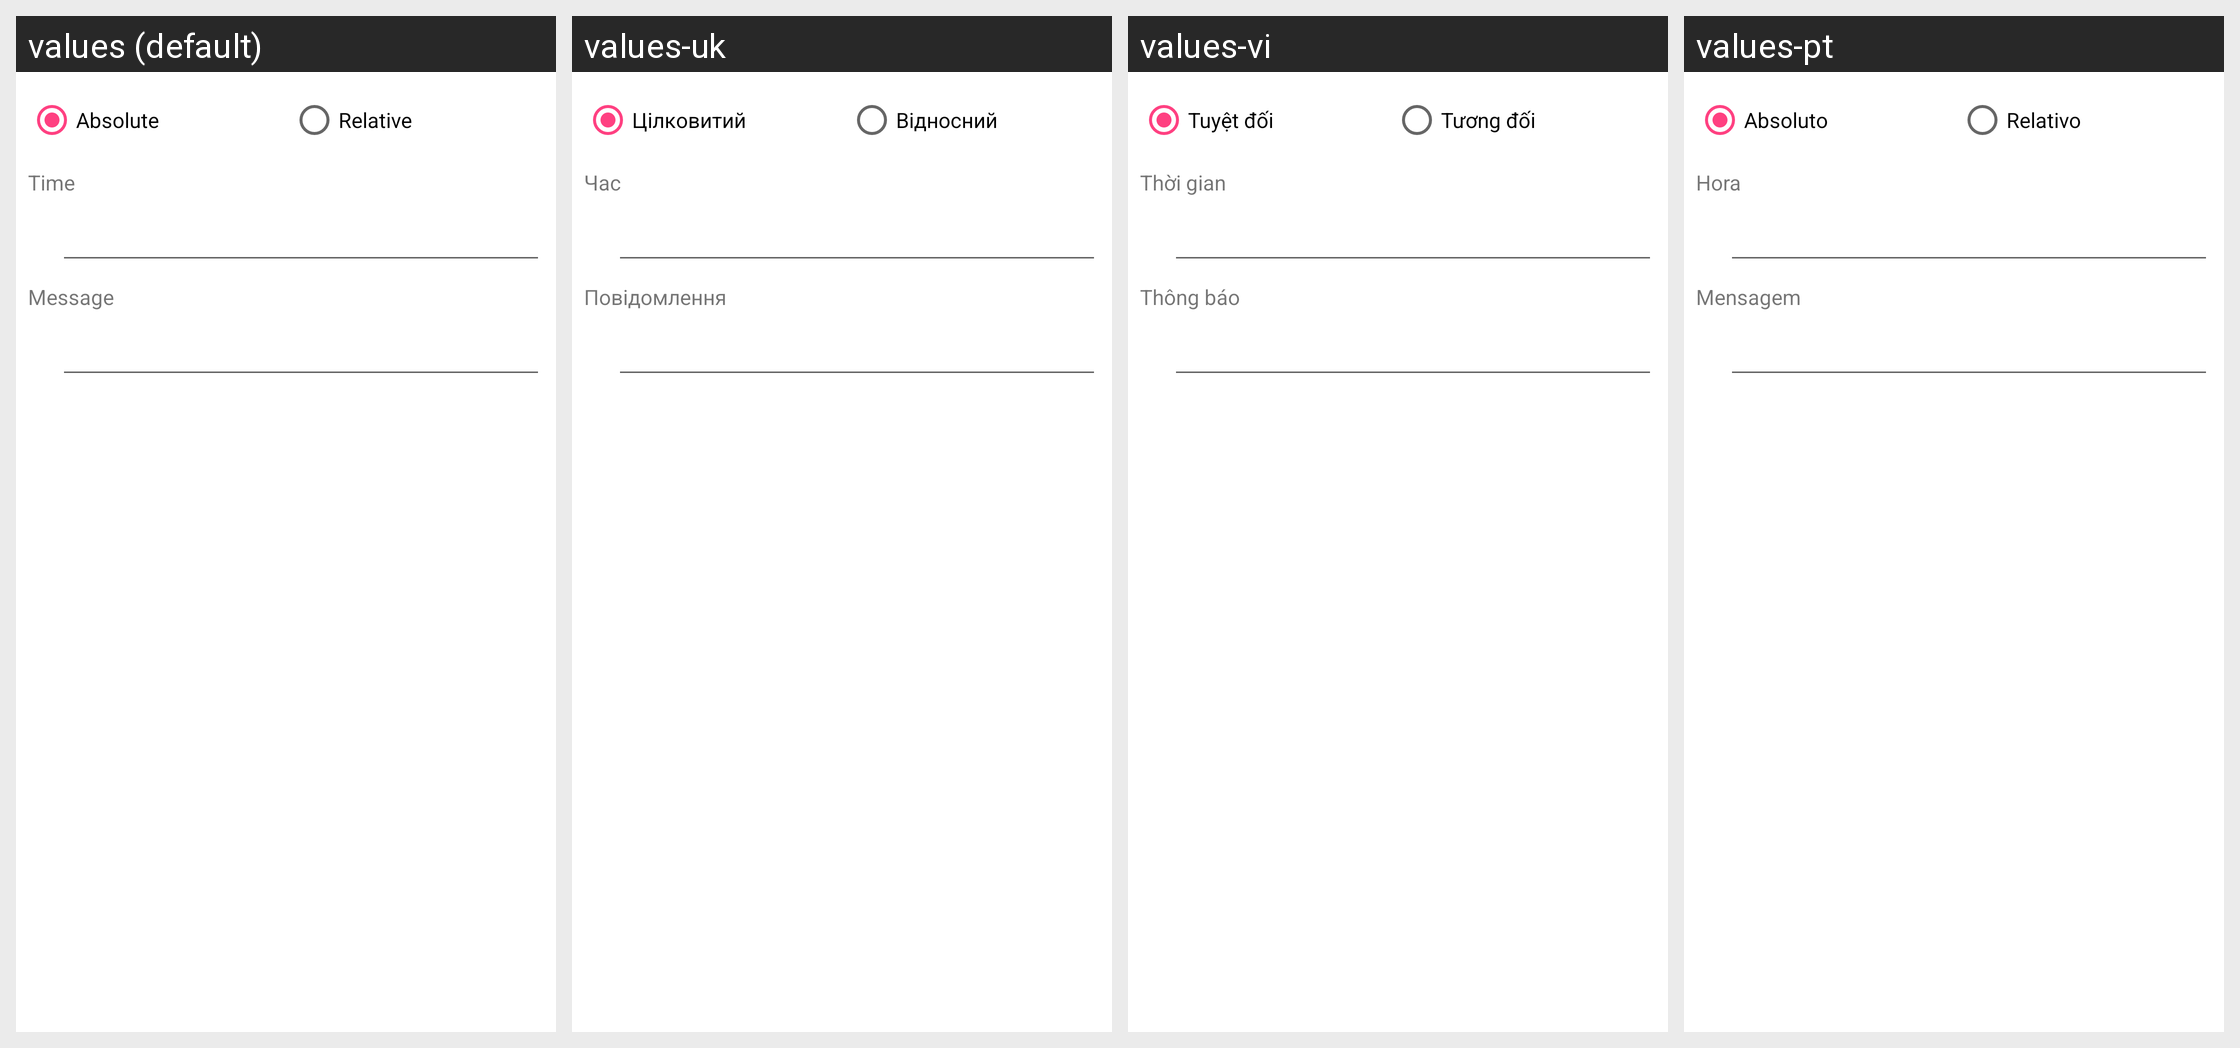

Here is an Android app screen in its default locale and in the app's own translations. Write out the translated-string differences for the strings that appear on this screen.
Android screen res/layout/plugin_operation__set_alarm.xml rendered under 4 locales, left to right: values (default), values-uk, values-vi, values-pt. Device: Nexus 5 (rendered at 1080×1920; each locale shown at half size, 540×960, under a caption strip naming it); theme AppTheme.
Other locales in the repository, not shown: values-ca, values-cs, values-da, values-de, values-eo, values-es, values-fr, values-gl, values-he, values-hu, values-id, values-it, values-ja, values-ko, values-nb-rNO, values-nl, values-or, values-pl, values-pt-rBR, values-ru, values-sv, values-tr, values-zh, values-zh-rCN, values-zh-rTW.
Strings drawn on this screen, with the default value and each locale's value (text and hints the layout hard-codes, and strings that could not be matched under every locale, appear in the picture but are not listed):

operation_alarm__time
  values: Time
  values-uk: Час
  values-vi: Thời gian
  values-pt: Hora

operation_alarm__message
  values: Message
  values-uk: Повідомлення
  values-vi: Thông báo
  values-pt: Mensagem

operation_alarm__absolute
  values: Absolute
  values-uk: Цілковитий
  values-vi: Tuyệt đối
  values-pt: Absoluto

operation_alarm__relative
  values: Relative
  values-uk: Відносний
  values-vi: Tương đối
  values-pt: Relativo
